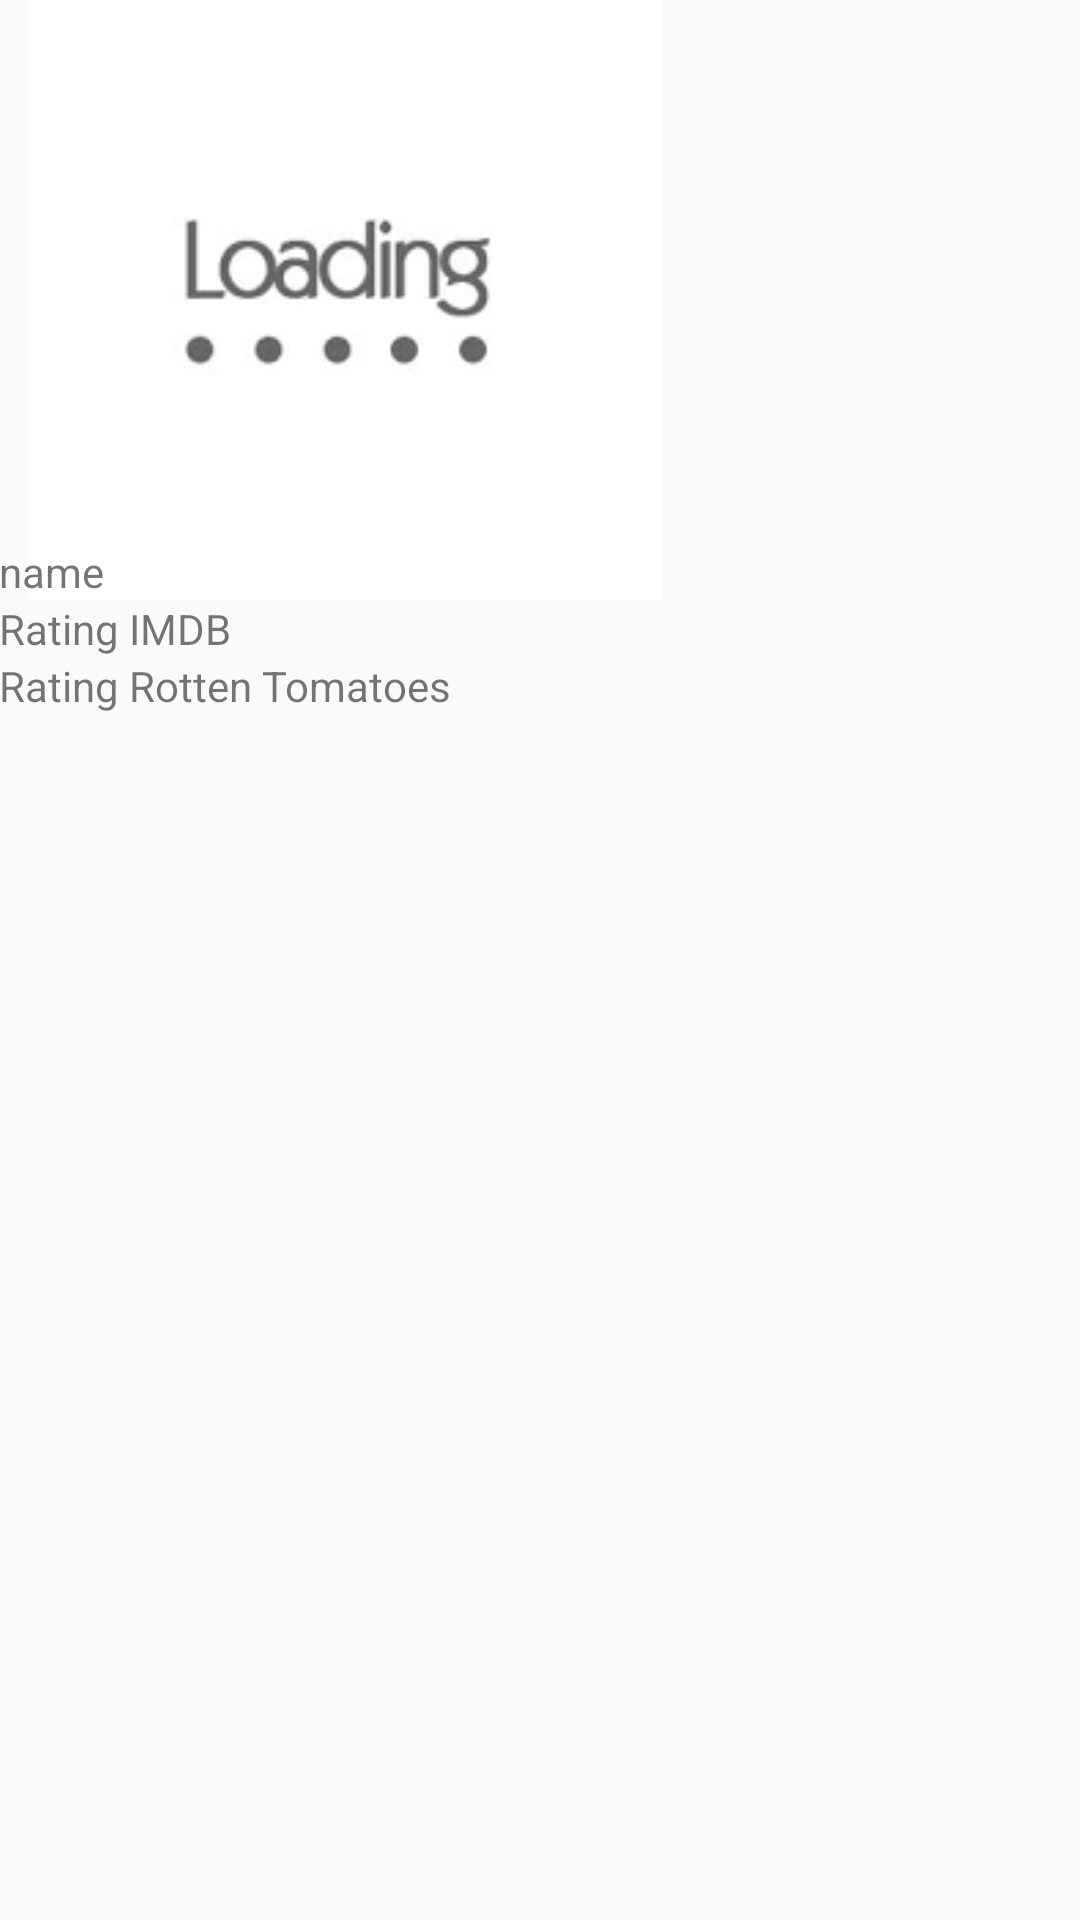

This screen was rendered from an Android layout file. Write that file and the resources it references.
<!-- AndroidManifest.xml: application theme AppTheme -->
<!-- res/layout/custom_list_layout.xml -->
<LinearLayout xmlns:android="http://schemas.android.com/apk/res/android"
    xmlns:tools="http://schemas.android.com/tools" android:layout_width="match_parent"
    android:id="@+id/Img"
    android:orientation="vertical"
    android:layout_height="match_parent" android:paddingLeft="@dimen/activity_horizontal_margin"
    android:paddingRight="@dimen/activity_horizontal_margin"
    android:paddingTop="@dimen/activity_vertical_margin"
    android:paddingBottom="@dimen/activity_vertical_margin" tools:context=".MainActivity">
    <RelativeLayout
        android:layout_width="match_parent"
        android:layout_height="200dp">
        <ImageView
            android:id="@+id/iv_movie_poster"
            android:src="@drawable/loading_movie_title"
            android:layout_width="wrap_content"
            android:layout_height="wrap_content" />

    <TextView android:text="name" android:layout_width="wrap_content"
        android:id="@+id/tv_movie_title"
        android:layout_height="wrap_content"
        android:layout_gravity="center"
        android:layout_alignBottom="@id/iv_movie_poster"
        />
    </RelativeLayout>
    <TextView android:text="Rating IMDB" android:layout_width="wrap_content"
        android:id="@+id/tv_movie_imdb_rating"
        android:layout_height="wrap_content" />
    <TextView android:text="Rating Rotten Tomatoes" android:layout_width="wrap_content"
        android:id="@+id/tv_movie_rt_rating"
        android:layout_height="wrap_content" />
</LinearLayout>
<!-- resources referenced by this layout -->
<resources>
  <!-- drawable loading_movie_title: png bitmap (drawable, 2610 bytes) -->
  <style name="AppTheme" parent="Theme.AppCompat.Light.NoActionBar" />
</resources>
